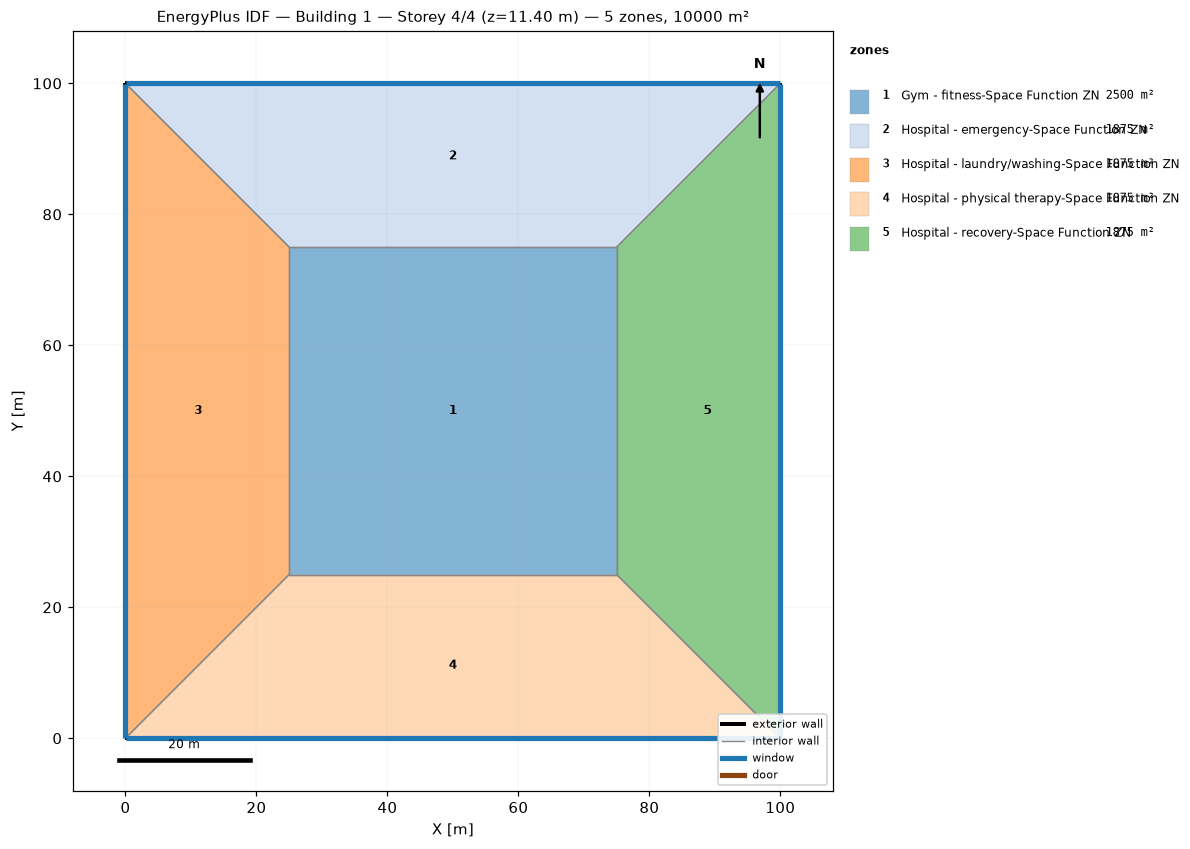
=== STOREY PLAN SPEC (per zone: floor XY polygon, exterior-wall plan segments, windows/doors) ===
zone 1: Gym - fitness-Space Function ZN  (2500.0 m²)
  floor: (25.00, 25.00) (25.00, 75.00) (75.00, 75.00) (75.00, 25.00)
  interior walls: 4
zone 2: Hospital - emergency-Space Function ZN  (1875.0 m²)
  floor: (0.00, 100.00) (100.00, 100.00) (75.00, 75.00) (25.00, 75.00)
  exterior wall: (100.00, 100.00) – (0.00, 100.00)  [100.0 m]
    window: (99.97, 100.00) – (0.03, 100.00)  [95.0 m²]
  interior walls: 3
zone 3: Hospital - laundry/washing-Space Function ZN  (1875.0 m²)
  floor: (0.00, 0.00) (0.00, 100.00) (25.00, 75.00) (25.00, 25.00)
  exterior wall: (0.00, 100.00) – (0.00, 0.00)  [100.0 m]
    window: (0.00, 99.97) – (0.00, 0.03)  [95.0 m²]
  interior walls: 3
zone 4: Hospital - physical therapy-Space Function ZN  (1875.0 m²)
  floor: (100.00, 0.00) (0.00, 0.00) (25.00, 25.00) (75.00, 25.00)
  exterior wall: (0.00, 0.00) – (100.00, 0.00)  [100.0 m]
    window: (0.03, 0.00) – (99.97, 0.00)  [95.0 m²]
  interior walls: 3
zone 5: Hospital - recovery-Space Function ZN  (1875.0 m²)
  floor: (100.00, 100.00) (100.00, 0.00) (75.00, 25.00) (75.00, 75.00)
  exterior wall: (100.00, 0.00) – (100.00, 100.00)  [100.0 m]
    window: (100.00, 0.03) – (100.00, 99.97)  [95.0 m²]
  interior walls: 3

=== DERIVED (storey summary) ===
Building: Building 1
Storey: 4 of 4  (floor level z = 11.40 m)
Storey gross floor area: 10000.0 m²
Zones on this storey: 5
  - Gym - fitness-Space Function ZN: floor 2500.0 m²
  - Hospital - emergency-Space Function ZN: floor 1875.0 m²; exterior wall 100.0 m (380.0 m²); 1 window(s) 95.0 m²; WWR 25.0%
  - Hospital - laundry/washing-Space Function ZN: floor 1875.0 m²; exterior wall 100.0 m (380.0 m²); 1 window(s) 95.0 m²; WWR 25.0%
  - Hospital - physical therapy-Space Function ZN: floor 1875.0 m²; exterior wall 100.0 m (380.0 m²); 1 window(s) 95.0 m²; WWR 25.0%
  - Hospital - recovery-Space Function ZN: floor 1875.0 m²; exterior wall 100.0 m (380.0 m²); 1 window(s) 95.0 m²; WWR 25.0%
Zone adjacency (shared interzone walls):
  - Gym - fitness-Space Function ZN ↔ Hospital - emergency-Space Function ZN
  - Gym - fitness-Space Function ZN ↔ Hospital - laundry/washing-Space Function ZN
  - Gym - fitness-Space Function ZN ↔ Hospital - physical therapy-Space Function ZN
  - Gym - fitness-Space Function ZN ↔ Hospital - recovery-Space Function ZN
  - Hospital - emergency-Space Function ZN ↔ Hospital - laundry/washing-Space Function ZN
  - Hospital - emergency-Space Function ZN ↔ Hospital - recovery-Space Function ZN
  - Hospital - laundry/washing-Space Function ZN ↔ Hospital - physical therapy-Space Function ZN
  - Hospital - physical therapy-Space Function ZN ↔ Hospital - recovery-Space Function ZN